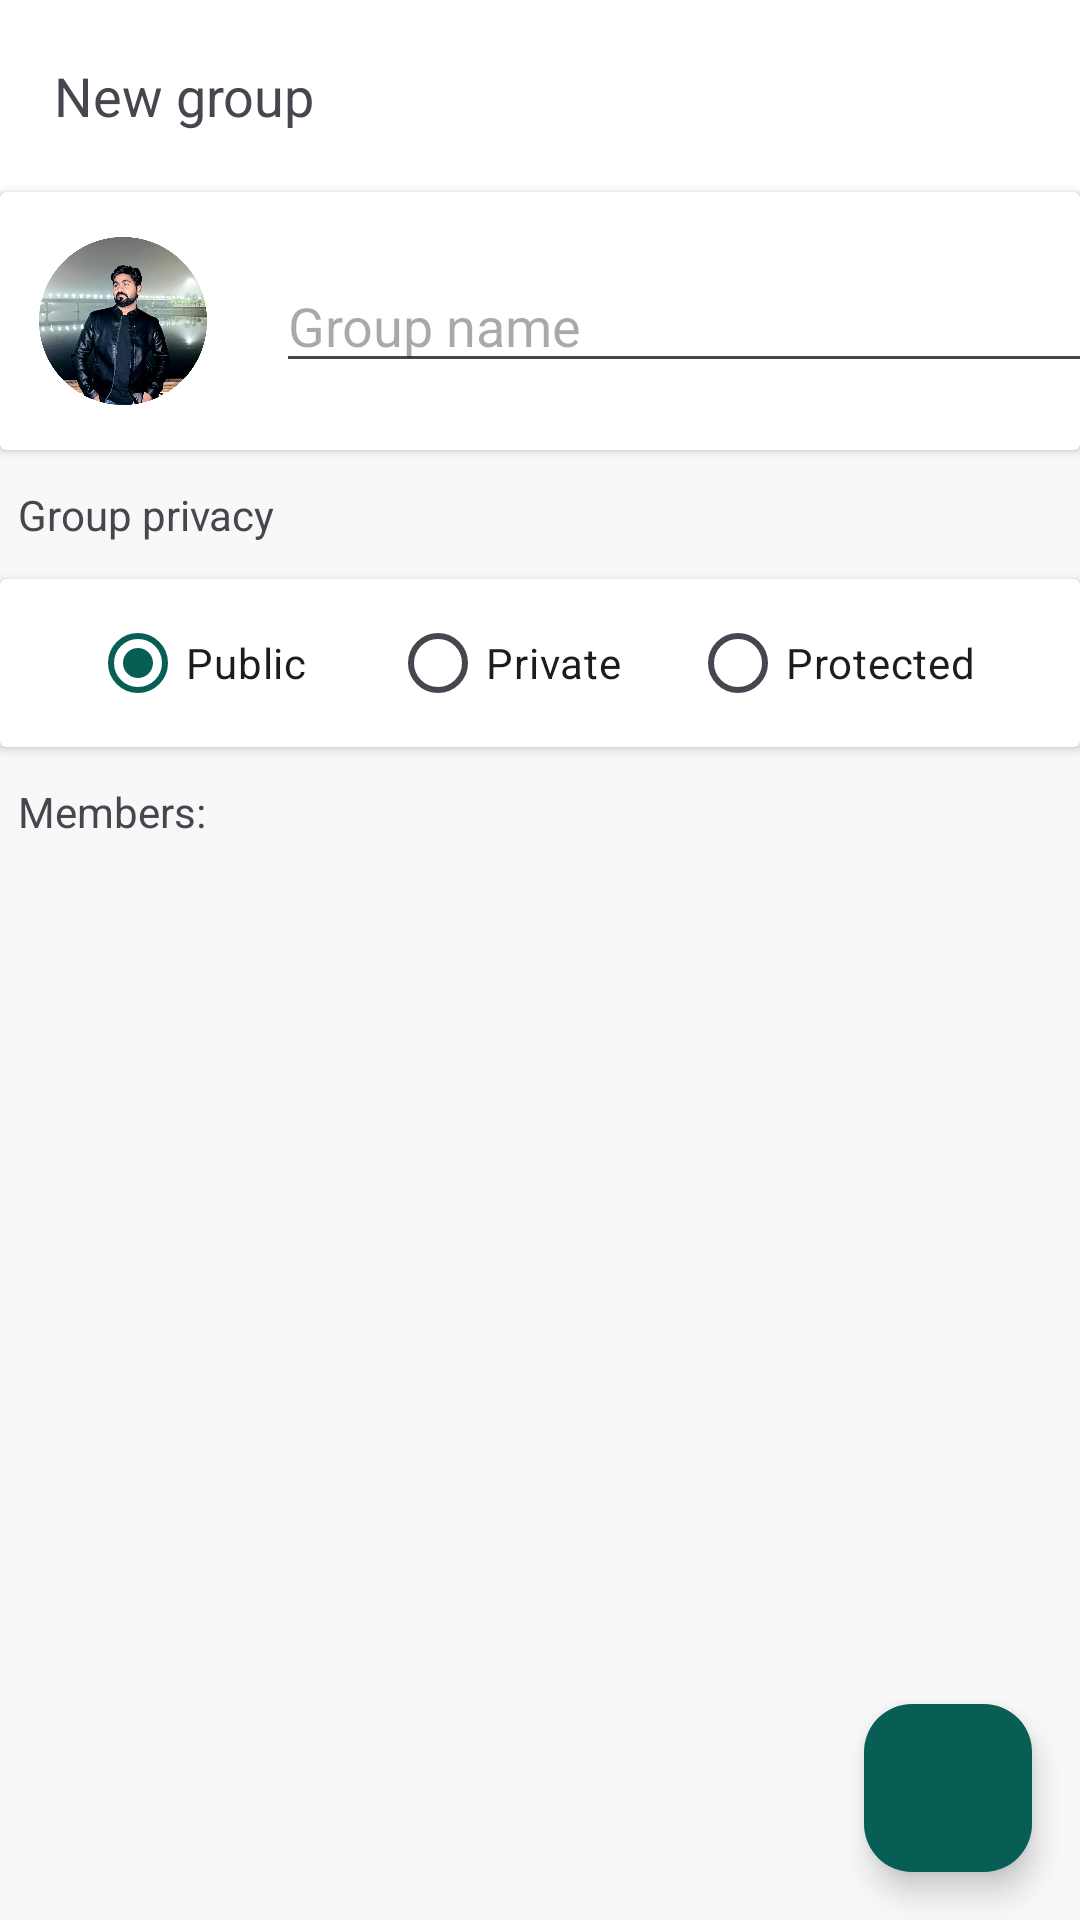

Produce the Android XML layout that renders to this screen, including the resource entries it uses.
<!-- AndroidManifest.xml: application theme Theme.WhatsappPlus -->
<!-- res/layout/fragment_group_details.xml -->
<?xml version="1.0" encoding="utf-8"?>
<androidx.constraintlayout.widget.ConstraintLayout xmlns:android="http://schemas.android.com/apk/res/android"
    xmlns:app="http://schemas.android.com/apk/res-auto"
    android:layout_width="match_parent"
    android:layout_height="match_parent"
    android:background="#F8F8F8">

    <LinearLayout
        android:id="@+id/toolbar"
        android:layout_width="match_parent"
        android:layout_height="?actionBarSize"
        android:background="@color/white"
        android:gravity="center_vertical"
        app:layout_constraintEnd_toEndOf="parent"
        app:layout_constraintStart_toStartOf="parent"
        app:layout_constraintTop_toTopOf="parent">

        <ImageView
            android:id="@+id/back_btn"
            android:layout_width="wrap_content"
            android:layout_height="wrap_content"
            android:padding="6dp"
            android:src="@drawable/ic_arrow_back"
            app:layout_constraintStart_toStartOf="parent"
            app:layout_constraintTop_toTopOf="parent" />

        <TextView
            android:layout_width="wrap_content"
            android:layout_height="wrap_content"
            android:padding="6dp"
            android:text="@string/new_group"
            android:textSize="18sp"
            app:layout_constraintStart_toEndOf="@id/back_btn"
            app:layout_constraintTop_toTopOf="parent" />

    </LinearLayout>

    <androidx.cardview.widget.CardView
        android:id="@+id/group_details_card"
        android:layout_width="match_parent"
        android:layout_height="wrap_content"
        app:layout_constraintTop_toBottomOf="@id/toolbar">

        <androidx.constraintlayout.widget.ConstraintLayout
            android:layout_width="match_parent"
            android:layout_height="wrap_content"
            android:gravity="center_vertical"
            android:paddingVertical="8dp">

            <ImageView
                android:id="@+id/group_avatar_image_view"
                android:layout_width="70dp"
                android:layout_height="70dp"
                android:layout_marginStart="6dp"
                android:padding="7dp"
                android:src="@drawable/profile"
                app:layout_constraintStart_toStartOf="parent"
                app:layout_constraintTop_toTopOf="parent"
                app:layout_constraintBottom_toBottomOf="parent"/>

            <EditText
                android:id="@+id/group_name_edit_text"
                android:layout_width="300dp"
                android:layout_height="wrap_content"
                android:layout_marginStart="16dp"
                android:hint="@string/group_name"
                app:layout_constraintStart_toEndOf="@id/group_avatar_image_view"
                app:layout_constraintTop_toTopOf="parent"
                app:layout_constraintBottom_toTopOf="@id/password_edit_text"
                android:autofillHints="name"
                android:inputType="text" />

            <EditText
                android:id="@+id/password_edit_text"
                android:layout_width="300dp"
                android:layout_height="wrap_content"
                android:inputType="textPassword"
                android:visibility="gone"
                android:hint="@string/password"
                app:layout_constraintBottom_toBottomOf="parent"
                app:layout_constraintEnd_toEndOf="@id/group_name_edit_text"
                android:autofillHints="password" />

        </androidx.constraintlayout.widget.ConstraintLayout>

    </androidx.cardview.widget.CardView>

    <TextView
        android:id="@+id/group_privacy_tv"
        android:layout_width="wrap_content"
        android:layout_height="wrap_content"
        android:paddingHorizontal="6dp"
        android:paddingVertical="12dp"
        android:text="@string/group_privacy"
        app:layout_constraintStart_toStartOf="parent"
        app:layout_constraintTop_toBottomOf="@id/group_details_card" />

    <androidx.cardview.widget.CardView
        android:id="@+id/group_privacy_card"
        android:layout_width="match_parent"
        android:layout_height="wrap_content"
        app:layout_constraintTop_toBottomOf="@id/group_privacy_tv">

        <RadioGroup
            android:id="@+id/group_privacy_radio_group"
            android:layout_width="match_parent"
            android:layout_height="wrap_content"
            android:gravity="center"
            android:checkedButton="@id/public_radio_btn"
            android:orientation="horizontal"
            android:paddingHorizontal="30dp"
            android:paddingVertical="4dp">

            <RadioButton
                android:id="@+id/public_radio_btn"
                android:layout_width="0dp"
                android:layout_height="wrap_content"
                android:layout_weight="1"
                android:text="@string/public_String" />

            <RadioButton
                android:id="@+id/private_radio_btn"
                android:layout_width="0dp"
                android:layout_height="wrap_content"
                android:layout_weight="1"
                android:text="@string/private_string" />

            <RadioButton
                android:id="@+id/protected_radio_btn"
                android:layout_width="0dp"
                android:layout_height="wrap_content"
                android:layout_weight="1"
                android:text="@string/protected_string" />
        </RadioGroup>
    </androidx.cardview.widget.CardView>

    <TextView
        android:id="@+id/members_tv"
        android:layout_width="wrap_content"
        android:layout_height="wrap_content"
        android:paddingHorizontal="6dp"
        android:paddingVertical="12dp"
        android:text="@string/members"
        app:layout_constraintStart_toStartOf="parent"
        app:layout_constraintTop_toBottomOf="@id/group_privacy_card" />
    
    <androidx.recyclerview.widget.RecyclerView
        android:layout_width="match_parent"
        android:layout_height="0dp"
        app:layout_constraintBottom_toBottomOf="parent"
        app:layout_constraintTop_toBottomOf="@id/members_tv"/>

    <com.google.android.material.floatingactionbutton.FloatingActionButton
        android:id="@+id/check_mark_fab"
        android:layout_width="wrap_content"
        android:layout_height="wrap_content"
        android:layout_marginEnd="16dp"
        android:layout_marginBottom="16dp"
        android:src="@drawable/ic_check_mark"
        app:circularflow_angles=""
        app:backgroundTint="?attr/colorPrimaryDark"
        app:tint="@color/white"
        android:contentDescription="@string/new_chat"
        app:layout_constraintBottom_toBottomOf="parent"
        app:layout_constraintEnd_toEndOf="parent"/>

</androidx.constraintlayout.widget.ConstraintLayout>
<!-- resources referenced by this layout -->
<resources>
  <color name="white">#FFFFFFFF</color>
  <!-- drawable profile: jpg bitmap (drawable, 845223 bytes) -->
  <string name="group_name">Group name</string>
  <string name="group_privacy">Group privacy</string>
  <string name="members">Members:</string>
  <string name="new_chat">New contact</string>
  <string name="new_group">New group</string>
  <string name="password">Password</string>
  <string name="private_string">Private</string>
  <string name="protected_string">Protected</string>
  <string name="public_String">Public</string>
  <style name="Theme.WhatsappPlus" parent="Base.Theme.WhatsappPlus" />
  <style name="Base.Theme.WhatsappPlus" parent="Theme.Material3.Light.NoActionBar">
          
          <item name="colorPrimary">#075E54</item> 
          <item name="colorPrimaryDark">#075E54</item> 
          <item name="colorAccent">#25D366</item> 
      </style>
</resources>
